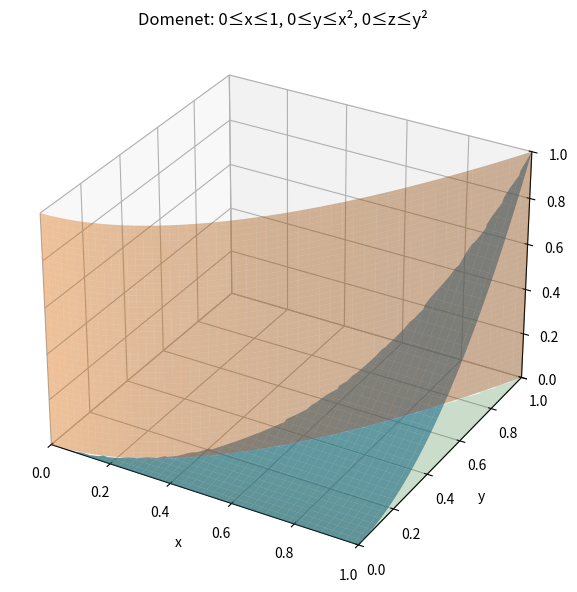

Write the Python code that produced this figure. (Note: this script raises an exception after producing the figure.)
import numpy as np
import matplotlib.pyplot as plt

# --- figur/akser ---
fig = plt.figure(figsize=(8,6))
ax = fig.add_subplot(111, projection='3d')

# --- rutenett for (x,y) ---
x = np.linspace(0, 1, 120)
y = np.linspace(0, 1, 120)
X, Y = np.meshgrid(x, y)

# Tak: z = y^2, men bare der y <= x^2 (ellers ligger det utenfor domenet)
Z = Y**2
mask = (Y <= X**2)
Z_roof = np.where(mask, Z, np.nan)
ax.plot_surface(X, Y, Z_roof, alpha=0.6, edgecolor='none')

# Vegg: y = x^2, for 0 <= x <= 1 og 0 <= z <= 1
xw = np.linspace(0, 1, 200)
zw = np.linspace(0, 1, 80)
Xw, Zw = np.meshgrid(xw, zw)
Yw = Xw**2
ax.plot_surface(Xw, Yw, Zw, alpha=0.4, edgecolor='none')

# Gulv (projeksjon av domenet i z=0): 0 <= y <= x^2
Z0 = np.zeros_like(X)
Y0 = np.where(mask, Y, np.nan)
ax.plot_surface(X, Y0, Z0, alpha=0.2, edgecolor='none')

# Akseoppsett
ax.set_xlim(0, 1); ax.set_ylim(0, 1); ax.set_zlim(0, 1)
ax.set_xlabel('x'); ax.set_ylabel('y'); ax.set_zlabel('z')
ax.set_title('Domenet: 0≤x≤1, 0≤y≤x², 0≤z≤y²')

plt.tight_layout()
plt.show()

N = 100000000
x = np.random.rand(N)
y = np.random.rand(N)
z = np.random.rand(N)

inside = (y <= x**2) & (z <= y**2)

I_est = np.mean(inside)

#print(len(inside))
#print(inside)
#print(np.sum(inside))

print("Monte Carlo estimat:", I_est)
